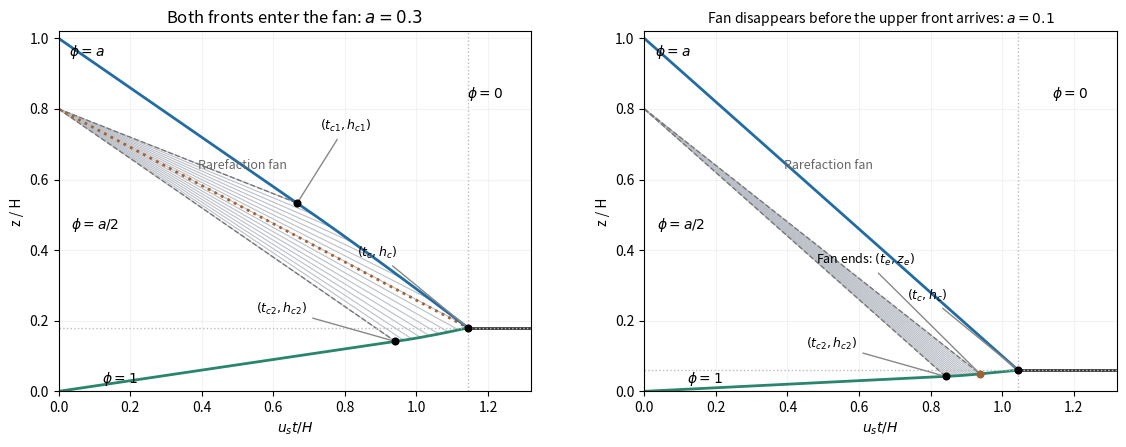

The script that saved this image:
"""Original rarefaction and early-extinction diagrams. Python 3.14; numpy/matplotlib.
Only writes its PNG basename to the output cwd.
"""
import os
from pathlib import Path
os.environ.setdefault('MPLCONFIGDIR',str(Path.cwd()/'.matplotlib-cache'))
import numpy as np
import matplotlib
matplotlib.use('Agg')
import matplotlib.pyplot as plt

def panel(ax,a):
 b=a/2;zm=.8;L=.2;D=(1-b)*zm;A=a*L;threshold=1-np.sqrt(2/3);t1=L/a;t2=zm/(1-b);h1=1-(1-a)*t1;h2=b*t2;hf=.6*a;early=a<threshold
 tf=(1-hf)/(1-a) if early else (np.sqrt(A)+np.sqrt(D))**2;te=D/(1-a)**2;ze=zm+(2*a-1)*te
 t=np.linspace(0,tf,1200)
 top=1-(1-a)*t if early else np.where(t<=t1,1-(1-a)*t,zm-t+2*np.sqrt(A*t))
 bottom=np.where(t<=t2,b*t,zm+t-2*np.sqrt(D*t))
 if early:bottom=np.where(t>te,ze+a*(t-te),bottom)
 for phi in np.linspace(b,a,16):
  z=zm+(2*phi-1)*t;mask=(z>=bottom)&(z<=top);ax.plot(t[mask],z[mask],color='#bbbfc7',lw=.8)
 for phi in [b,a]:
  z=zm+(2*phi-1)*t;mask=(z>=bottom)&(z<=top);ax.plot(t[mask],z[mask],color='#777777',ls='--',lw=1)
 if not early:
  phi=np.sqrt(A)/(np.sqrt(A)+np.sqrt(D));ax.plot([0,tf],[zm,hf],color='#a16132',ls=':',lw=2,label='Last characteristic')
 ax.plot(t,top,color='#226ca1',lw=2,label='Clear-fluid front');ax.plot(t,bottom,color='#29856b',lw=2,label='Deposit front');ax.plot([tf,1.32],[hf,hf],color='#333333',lw=2)
 for tt,hh,label in [(t2,h2,r'$(t_{c2},h_{c2})$'),(tf,hf,r'$(t_c,h_c)$')]:
  ax.scatter([tt],[hh],color='black',s=23,zorder=5)
  offset=(-.31,.2) if tt==tf else (-.39,.08)
  ax.annotate(label,(tt,hh),xytext=(tt+offset[0],hh+offset[1]),fontsize=9,arrowprops={'arrowstyle':'-','color':'#888888'})
 if early:
  ax.scatter([te],[ze],color='#a16132',s=23,zorder=5);ax.annotate(r'Fan ends: $(t_e,z_e)$',(te,ze),xytext=(.48,.36),fontsize=9,arrowprops={'arrowstyle':'-','color':'#888888'})
 else:
  ax.scatter([t1],[h1],color='black',s=23,zorder=5);ax.annotate(r'$(t_{c1},h_{c1})$',(t1,h1),xytext=(.73,.74),fontsize=9,arrowprops={'arrowstyle':'-','color':'#888888'})
 ax.text(.03,.95,r'$\phi=a$',fontsize=10);ax.text(.035,.46,r'$\phi=a/2$',fontsize=10);ax.text(1.14,.83,r'$\phi=0$',fontsize=10);ax.text(.12,.025,r'$\phi=1$',fontsize=10);ax.text(.39,.63,'Rarefaction fan',fontsize=9,color='#666666');ax.axvline(tf,color='#bbbbbb',lw=1,ls=':');ax.axhline(hf,color='#bbbbbb',lw=1,ls=':');ax.set(xlim=(0,1.32),ylim=(0,1.02),xlabel=r'$u_st/H$',ylabel='z / H');ax.grid(alpha=.14)

def main():
 fig,axes=plt.subplots(1,2,figsize=(11.5,4.8),dpi=100,facecolor='white');panel(axes[0],.3);panel(axes[1],.1);axes[0].set_title(r'Both fronts enter the fan: $a=0.3$');axes[1].set_title(r'Fan disappears before the upper front arrives: $a=0.1$',fontsize=10)
 fig.subplots_adjust(left=.06,right=.98,bottom=.15,top=.9,wspace=.24);fig.savefig('paper-330-settling-fans.png',dpi=100,facecolor='white',transparent=False);plt.close(fig)
if __name__=='__main__':main()
